The GitHub repository ibappi/STMFNet-DR-Classification contains a labelled image folder "dataset" with 11 categories: glaucoma, healthy fundus, dry AMD, wet AMD, mild diabetic retinopathy, moderate diabetic retinopathy, severe diabetic retinopathy, 6 proliferate DR, cataract, hypertensive retinopathy, pathological myopia. Examples follow, each with its label.

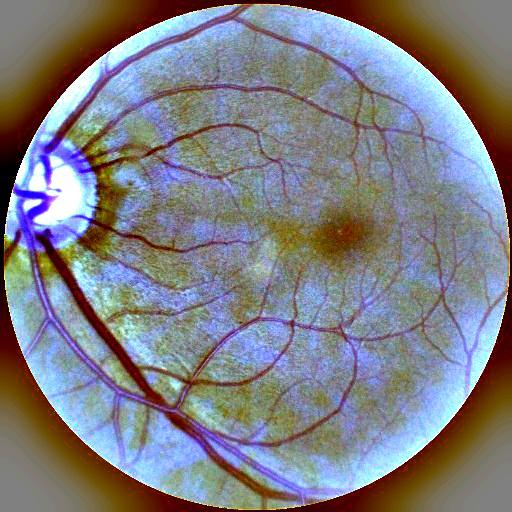
Label: healthy fundus

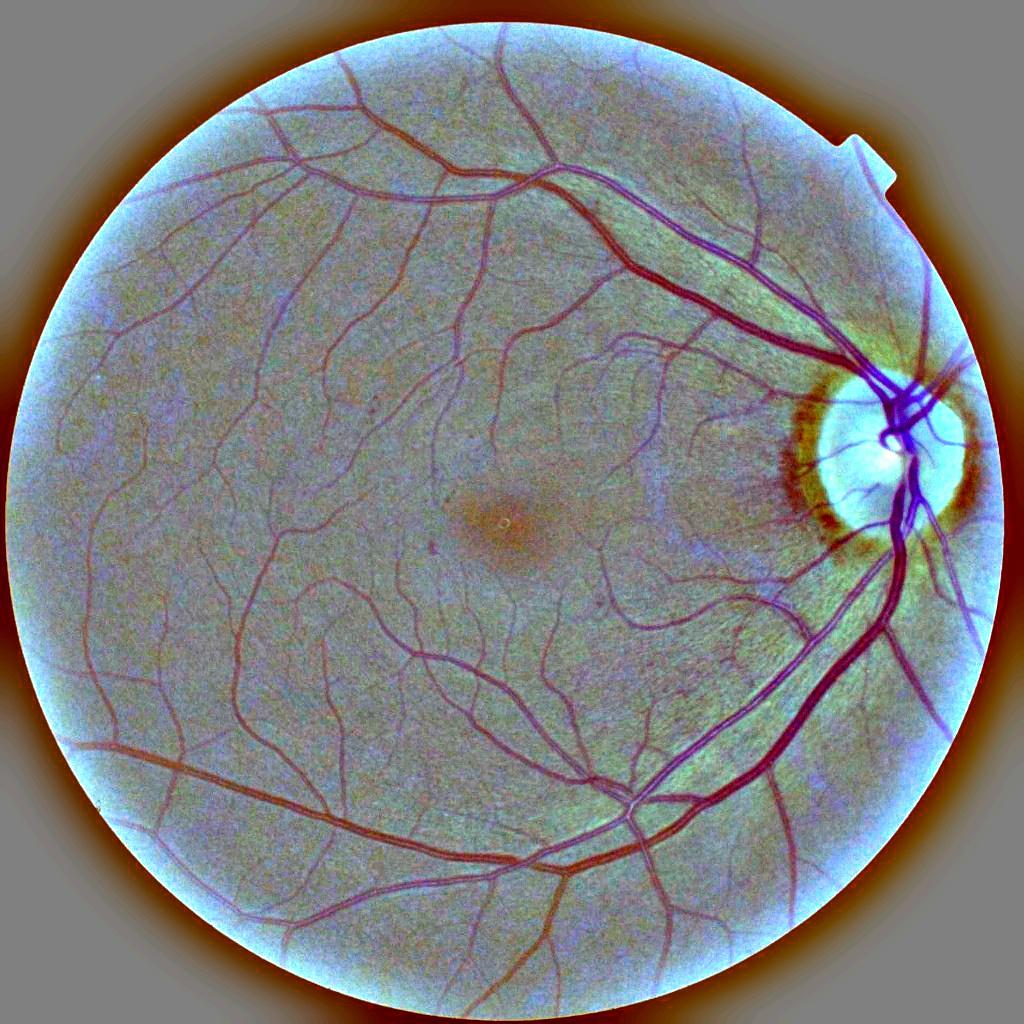
Label: moderate diabetic retinopathy

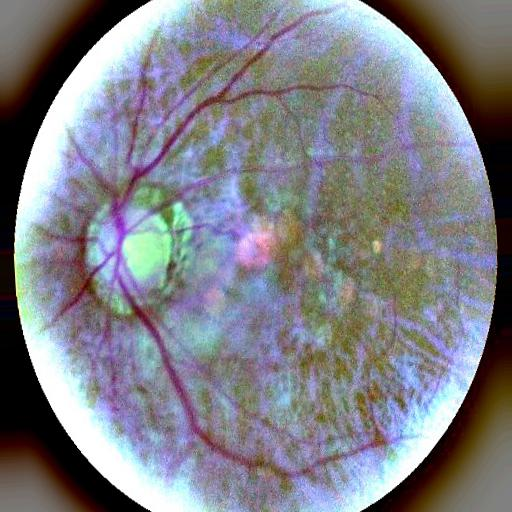
Label: dry AMD

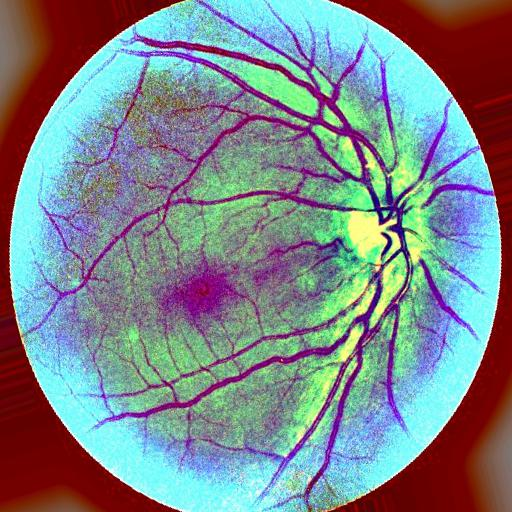
Label: wet AMD

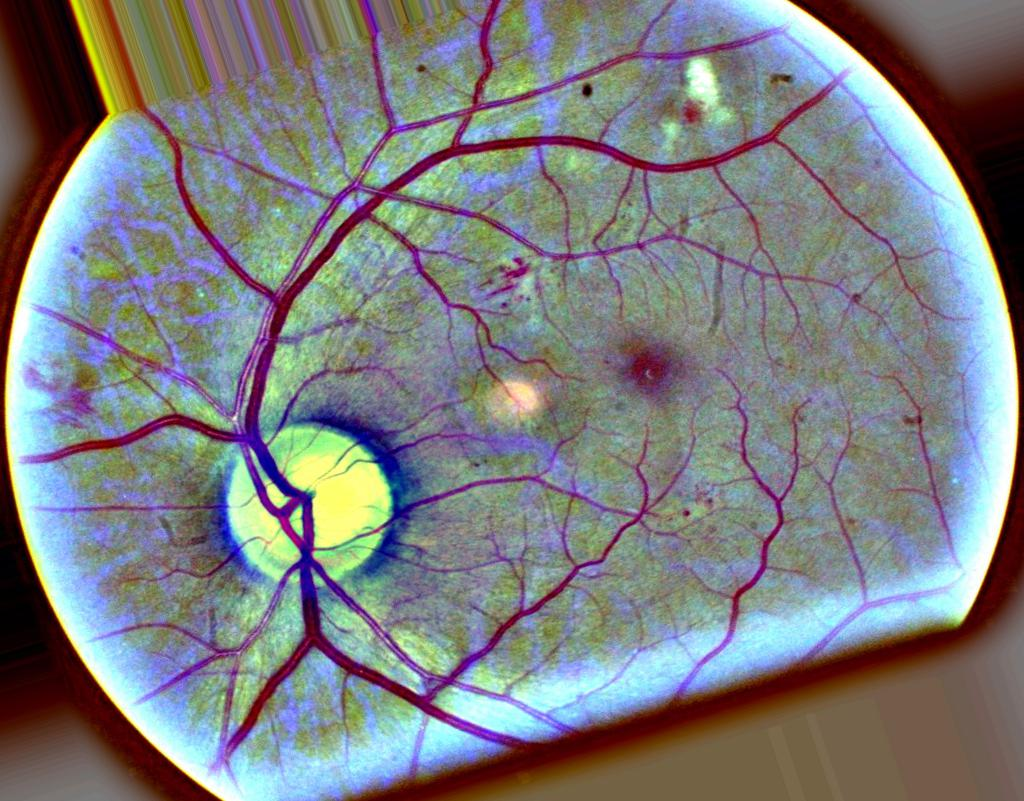
Label: severe diabetic retinopathy

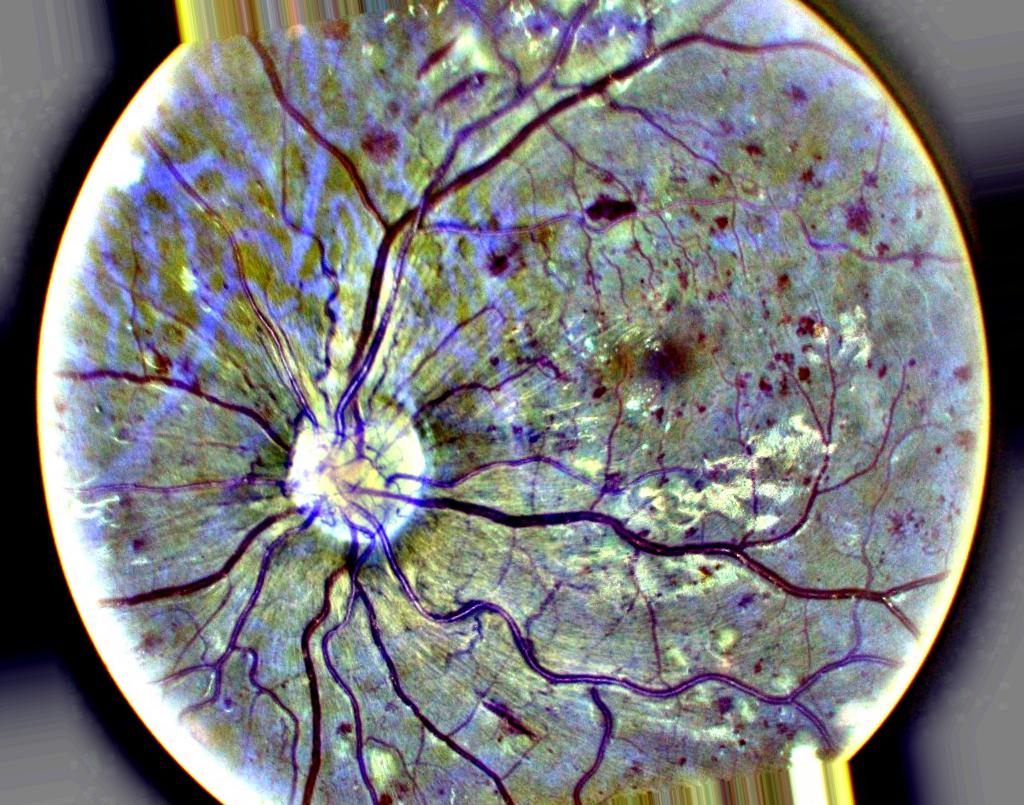
Label: 6 proliferate DR
